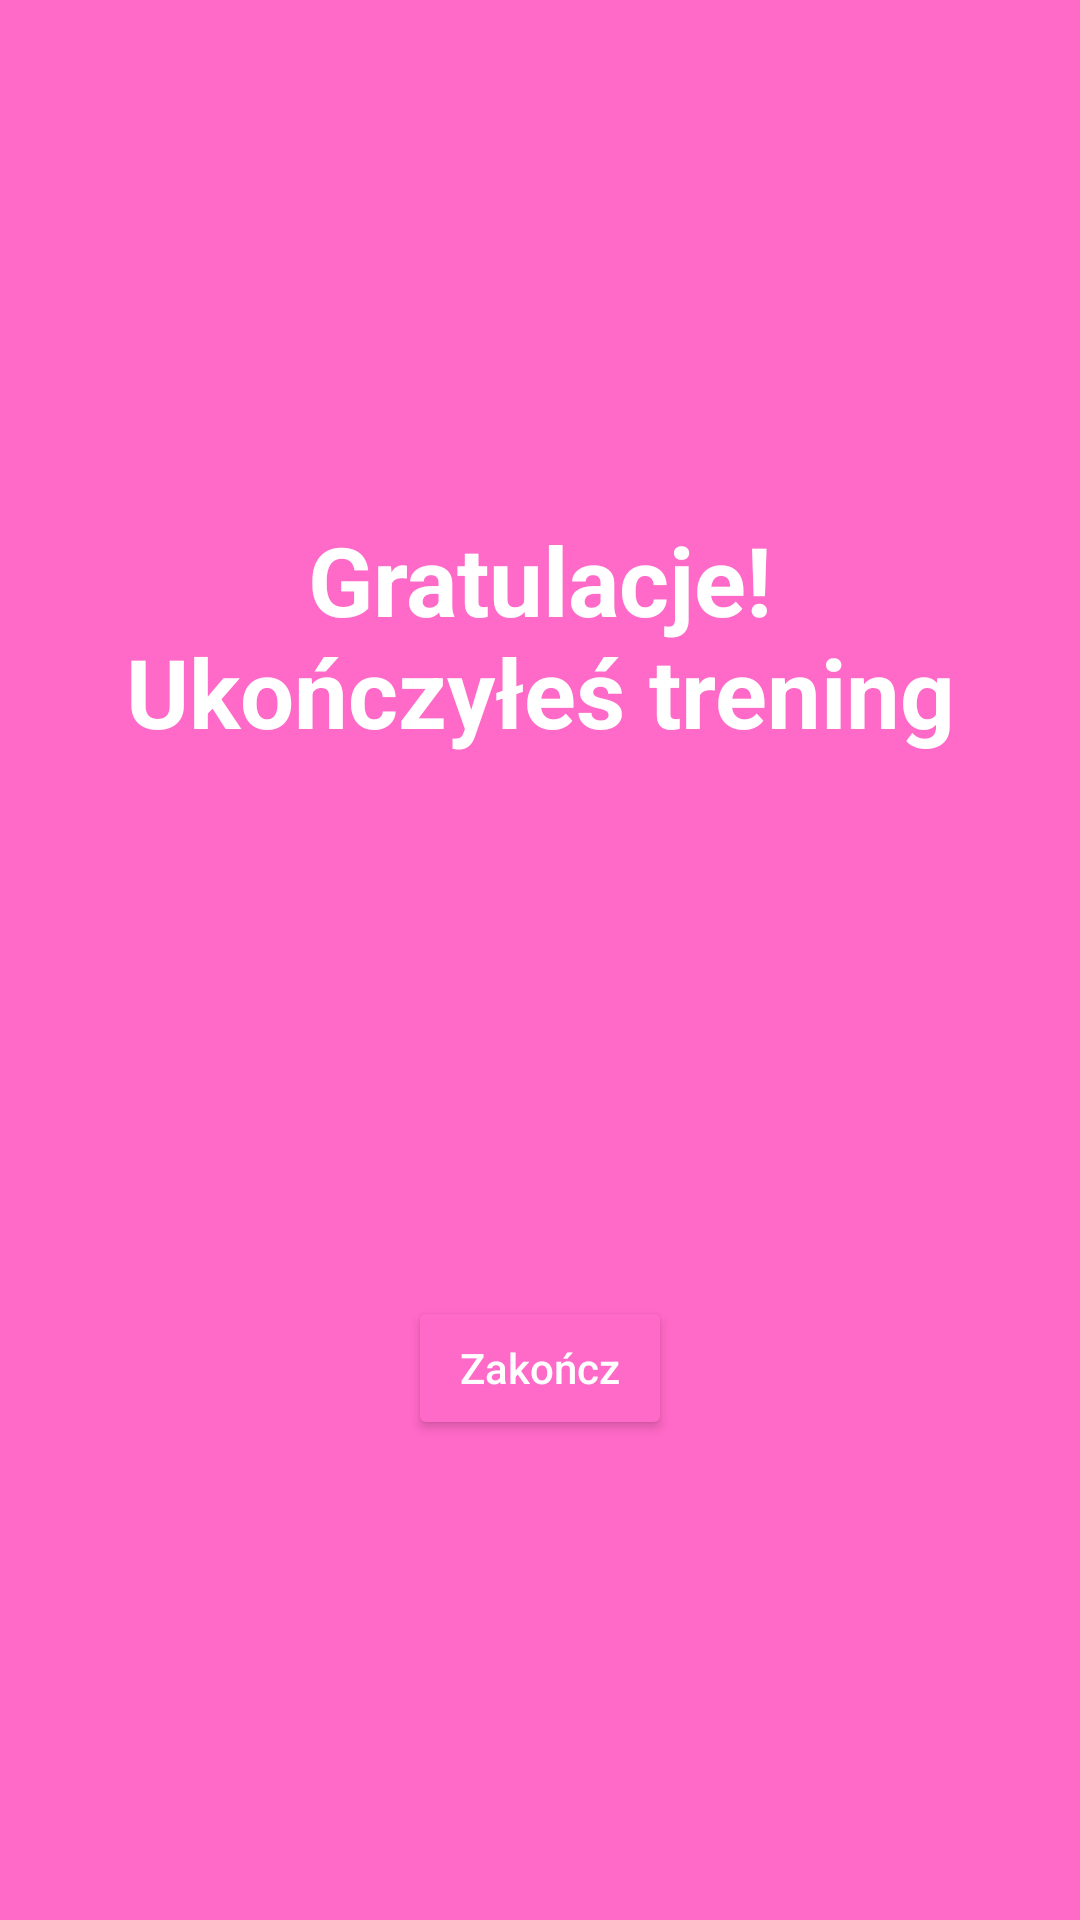

Android layout source for this screen:
<!-- AndroidManifest.xml: application theme Theme.StretchYOURBody -->
<!-- res/layout/activity_finsih_training_actiivity.xml -->
<?xml version="1.0" encoding="utf-8"?>
<androidx.coordinatorlayout.widget.CoordinatorLayout
    xmlns:android="http://schemas.android.com/apk/res/android"
    xmlns:app="http://schemas.android.com/apk/res-auto"
    xmlns:tools="http://schemas.android.com/tools"
    android:layout_width="match_parent"
    android:layout_height="match_parent"
    android:background="@color/main_color"
    tools:context=".FinishTrainingActivity">

    <LinearLayout
        android:layout_width="match_parent"
        android:layout_height="match_parent"
        android:orientation="vertical">

        <View
            android:layout_width="0dp"
            android:layout_height="0dp"
            android:layout_weight="1" />

        <TextView
            style="@style/HeaderView"
            android:layout_width="wrap_content"
            android:layout_height="wrap_content"
            android:text="Gratulacje!
             Ukończyłeś trening"
            android:textColor="@color/white"
            android:gravity="center"/>

        <View
            android:layout_width="0dp"
            android:layout_height="0dp"
            android:layout_weight="1" />

        <Button
            style="@style/MyButtonStyle"
            android:layout_width="wrap_content"
            android:layout_height="wrap_content"
            android:text="Zakończ"
            android:layout_gravity="center"

            android:id="@+id/exitButton"/>
        <View
            android:layout_width="0dp"
            android:layout_height="0dp"
            android:layout_weight="1" />
    </LinearLayout>
</androidx.coordinatorlayout.widget.CoordinatorLayout>
<!-- resources referenced by this layout -->
<resources>
  <color name="main_color">#FF69C7</color>
  <color name="white">#FFFFFFFF</color>
  <style name="HeaderView">
          <item name="android:textSize">32sp</item>
          <item name="android:textStyle">bold</item>
          <item name="android:textColor">@color/main_color</item>
          <item name="android:padding">20dp</item>
          <item name="android:textAppearance">?android:attr/textAppearanceLarge</item>
      </style>
  <style name="MyButtonStyle" parent="Widget.AppCompat.Button">
          <item name="android:backgroundTint">@color/main_color</item>
          <item name="android:textColor">@color/white</item>
          <item name="android:textAllCaps">false</item>
          <item name="android:padding">12dp</item>
          <item name="android:layout_margin">8dp</item>
      </style>
  <style name="Theme.StretchYOURBody" parent="Theme.MaterialComponents.DayNight.DarkActionBar">
          
          <item name="colorPrimary">@color/main_color</item>
  
          <item name="colorOnPrimary">@color/white</item>
          
          <item name="colorSecondary">@color/secondary_color</item>
  
          <item name="colorOnSecondary">@color/black</item>
          
          <item name="android:statusBarColor" tools:targetApi="l">?attr/colorPrimaryVariant</item>
          
      </style>
  <color name="black">#FF000000</color>
</resources>
